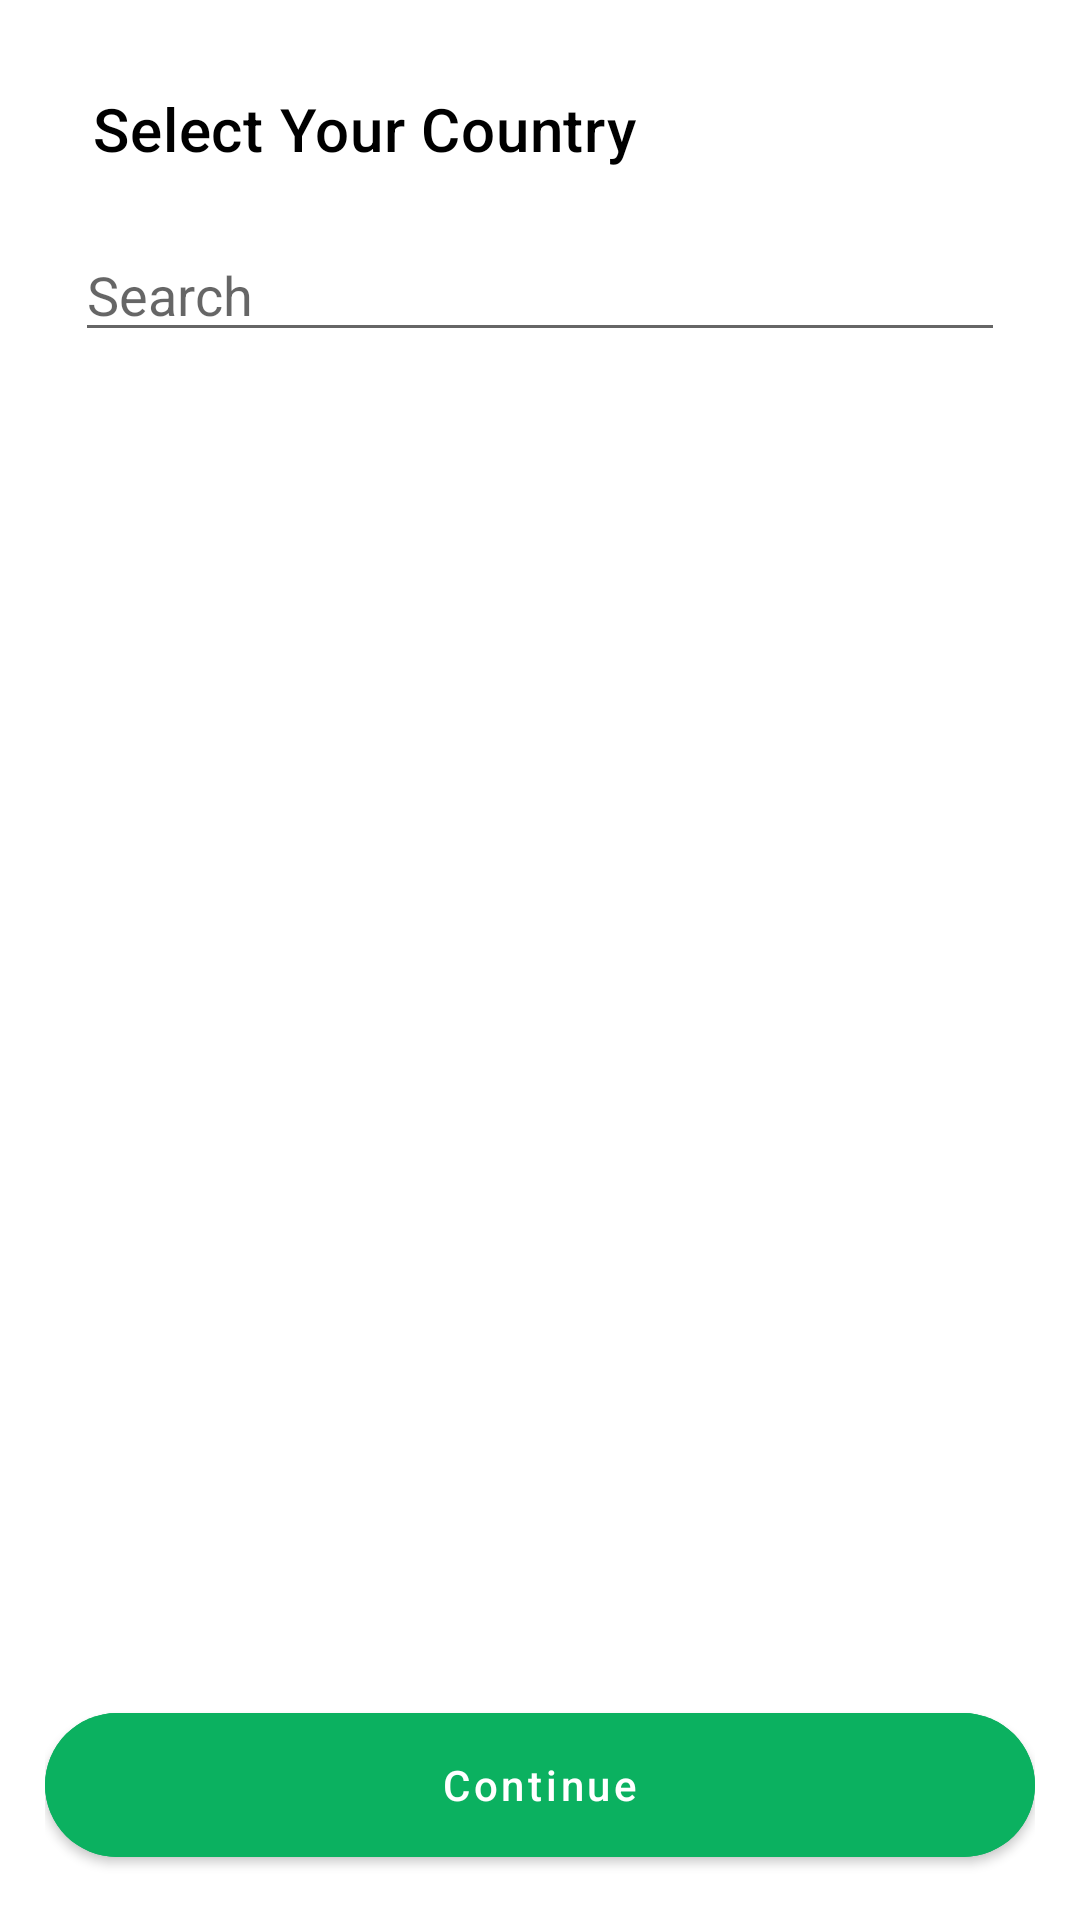

Produce the Android XML layout that renders to this screen, including the resource entries it uses.
<!-- AndroidManifest.xml: application theme Theme.ProjectWorkAprilKumak -->
<!-- res/layout/fragment_select_country.xml -->
<?xml version="1.0" encoding="utf-8"?>
<androidx.constraintlayout.widget.ConstraintLayout xmlns:android="http://schemas.android.com/apk/res/android"
    xmlns:app="http://schemas.android.com/apk/res-auto"
    xmlns:tools="http://schemas.android.com/tools"
    android:layout_width="match_parent"
    android:layout_height="match_parent"
    android:padding="15dp"
    tools:context=".onboarding.accaunt_setup.SelectCountryFragment">


    <androidx.appcompat.widget.Toolbar
        android:id="@+id/toolbar"
        android:layout_width="match_parent"
        android:layout_height="?attr/actionBarSize"
        android:minHeight="?attr/actionBarSize"
        android:theme="?attr/actionBarTheme"
        app:layout_constraintEnd_toEndOf="parent"
        app:layout_constraintHorizontal_bias="0.0"
        app:layout_constraintStart_toStartOf="parent"
        app:layout_constraintTop_toTopOf="parent"
        app:navigationIcon="@drawable/arrow_back"
        app:title="Select Your Country"
        app:titleTextColor="@color/black" />

    <EditText
        android:id="@+id/search"
        android:layout_width="match_parent"
        android:layout_height="wrap_content"
        android:layout_marginHorizontal="10dp"
        android:layout_marginVertical="5dp"
        android:ems="10"
        android:hint="Search"
        android:inputType="textPersonName"
        app:layout_constraintEnd_toEndOf="parent"
        app:layout_constraintStart_toStartOf="parent"
        app:layout_constraintTop_toBottomOf="@+id/toolbar" />


        <ListView
            android:id="@+id/countryList"
            android:layout_width="match_parent"
            android:layout_height="wrap_content"
            android:orientation="vertical"
            app:layout_constraintStart_toStartOf="parent"
            app:layout_constraintTop_toBottomOf="@id/search"
            tools:listitem="@layout/item_country" />


        <com.google.android.material.button.MaterialButton
            android:id="@+id/continue_btn"
            android:layout_width="match_parent"
            android:layout_height="60dp"
            android:text="Continue"
            android:textAllCaps="false"
            android:textColor="#fff"
            android:layout_marginTop="20dp"
            app:shapeAppearanceOverlay="@style/ShapeAppearanceOverlay.MyApp.Button.Circle"
            android:backgroundTint="#0BB160"
            app:layout_constraintStart_toStartOf="parent"
            app:layout_constraintStart_toEndOf="parent"
            app:layout_constraintBottom_toBottomOf="parent"/>



</androidx.constraintlayout.widget.ConstraintLayout>
<!-- res/layout/item_country.xml (included above) -->
<?xml version="1.0" encoding="utf-8"?>
<androidx.cardview.widget.CardView xmlns:android="http://schemas.android.com/apk/res/android"
    android:layout_width="match_parent"
    android:layout_height="wrap_content"
    xmlns:app="http://schemas.android.com/apk/res-auto"
    android:layout_marginBottom="10dp"
    app:cardCornerRadius="10dp"
    android:id="@+id/countryCard"
    android:background="@drawable/tv_rectangle">

    <LinearLayout
        android:layout_width="match_parent"
        android:layout_height="wrap_content"
        android:layout_margin="15dp">

        <com.google.android.material.imageview.ShapeableImageView
            android:id="@+id/flagImg"
            android:layout_width="40dp"
            android:layout_height="40dp"
            android:scaleType="centerCrop"
            android:src="@drawable/flag_afghan"
            app:shapeAppearanceOverlay="@style/flag" />

        <TextView
            android:id="@+id/countryShortName"
            android:layout_width="wrap_content"
            android:layout_height="wrap_content"
            android:layout_marginLeft="40dp"
            android:layout_gravity="center"
            android:fontFamily="@font/source_sans_pro_light"
            android:text="AF" />

        <TextView
            android:id="@+id/country_name"
            android:layout_width="wrap_content"
            android:layout_height="wrap_content"
            android:layout_marginLeft="40dp"
            android:layout_gravity="center"
            android:fontFamily="@font/source_sans_pro_regular"
            android:text="Afghanistan"
            android:textColor="@color/title_color" />

    </LinearLayout>



        <View
            android:id="@+id/ch1"
            android:layout_width="20dp"
            android:layout_height="20dp"
            android:layout_gravity="end"
            android:layout_marginEnd="20dp"
            android:layout_marginTop="25dp"
            android:background="@drawable/checkbox_oval" />

</androidx.cardview.widget.CardView>
<!-- resources referenced by this layout -->
<resources>
  <color name="black">#FF000000</color>
  <color name="title_color">#09101D</color>
  <!-- drawable checkbox_oval (drawable) -->
  <?xml version="1.0" encoding="utf-8"?>
  <shape xmlns:android="http://schemas.android.com/apk/res/android"
      android:shape="oval">
      <stroke
          android:width="2dp"
          android:color="@color/theme_color"/>
  </shape>
  <!-- drawable flag_afghan: png bitmap (drawable, 102087 bytes) -->
  <style name="ShapeAppearanceOverlay.MyApp.Button.Circle" parent="">
          <item name="cornerFamily">rounded</item>
          <item name="cornerSize">50%</item>
      </style>
  <style name="flag" parent="">
          <item name="cornerSize">10dp</item>
      </style>
  <style name="Theme.ProjectWorkAprilKumak" parent="Theme.MaterialComponents.DayNight.NoActionBar">
          
          <item name="colorPrimary">@color/theme_color</item>
          <item name="colorPrimaryVariant">@color/theme_color</item>
          <item name="colorOnPrimary">@color/white</item>
          
          <item name="colorSecondary">@color/teal_200</item>
          <item name="colorSecondaryVariant">@color/teal_700</item>
          <item name="colorOnSecondary">@color/black</item>
          
          <item name="android:statusBarColor">?attr/colorPrimaryVariant</item>
          
      </style>
  <color name="theme_color">#1EB960</color>
  <color name="white">#FFFFFFFF</color>
  <color name="teal_200">#1EB960</color>
  <color name="teal_700">#1EB960</color>
</resources>
